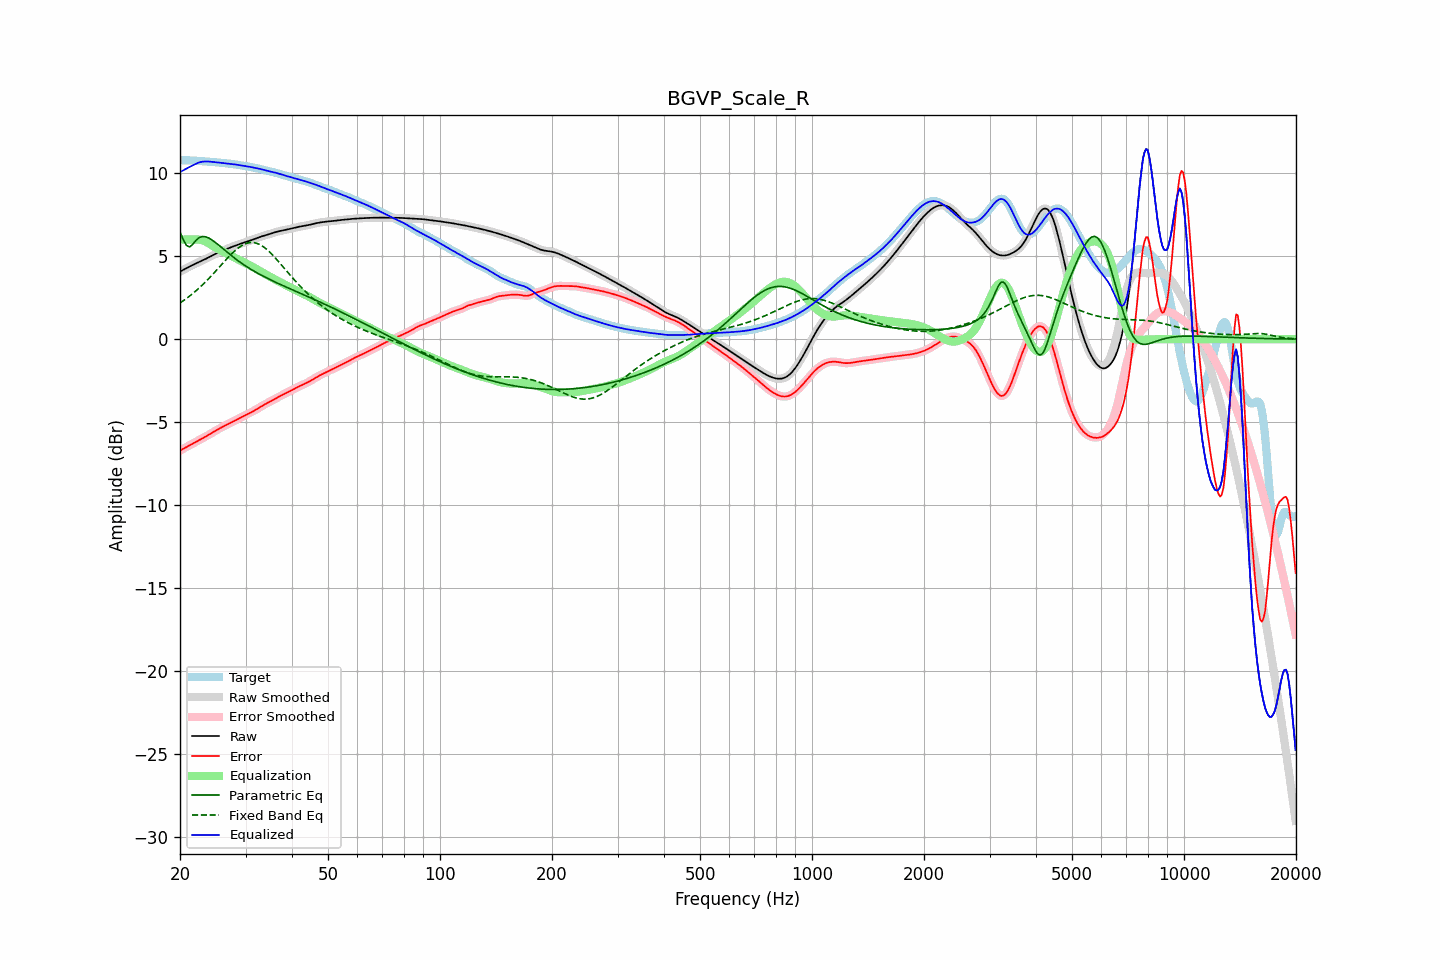

Values plotted in this chart, from the file beside it:
frequency, raw, error, smoothed, error_smoothed, equalization, parametric_eq, fixed_band_eq, equalized_raw, equalized_smoothed, target
20.00, 4.07, -6.71, 4.07, -6.71, 6.00, 6.45, 2.18, 10.07, 10.07, 10.79
20.20, 4.12, -6.66, 4.12, -6.66, 6.00, 6.23, 2.25, 10.12, 10.12, 10.79
20.40, 4.17, -6.61, 4.17, -6.61, 6.00, 6.01, 2.31, 10.17, 10.18, 10.79
20.61, 4.23, -6.56, 4.23, -6.56, 6.00, 5.83, 2.38, 10.23, 10.23, 10.78
20.81, 4.28, -6.51, 4.28, -6.50, 6.00, 5.65, 2.45, 10.28, 10.28, 10.78
21.02, 4.33, -6.45, 4.33, -6.45, 6.00, 5.60, 2.52, 10.33, 10.33, 10.78
21.23, 4.38, -6.40, 4.38, -6.40, 6.00, 5.55, 2.60, 10.38, 10.38, 10.78
21.44, 4.43, -6.34, 4.43, -6.34, 6.00, 5.64, 2.68, 10.43, 10.43, 10.77
21.66, 4.48, -6.29, 4.48, -6.29, 6.01, 5.73, 2.75, 10.48, 10.48, 10.77
21.87, 4.52, -6.24, 4.52, -6.24, 6.01, 5.84, 2.83, 10.53, 10.53, 10.76
22.09, 4.57, -6.19, 4.57, -6.19, 6.01, 5.96, 2.92, 10.58, 10.58, 10.76
22.31, 4.61, -6.14, 4.61, -6.14, 6.01, 6.04, 3.00, 10.62, 10.62, 10.75
22.54, 4.66, -6.08, 4.66, -6.08, 6.00, 6.12, 3.09, 10.65, 10.65, 10.74
22.76, 4.70, -6.03, 4.70, -6.03, 5.98, 6.15, 3.18, 10.68, 10.68, 10.73
22.99, 4.74, -5.98, 4.74, -5.98, 5.95, 6.18, 3.27, 10.70, 10.70, 10.73
23.22, 4.79, -5.93, 4.79, -5.93, 5.92, 6.18, 3.37, 10.71, 10.71, 10.72
23.45, 4.84, -5.87, 4.84, -5.87, 5.87, 6.17, 3.46, 10.71, 10.71, 10.71
23.69, 4.89, -5.82, 4.89, -5.82, 5.82, 6.13, 3.56, 10.71, 10.71, 10.70
23.92, 4.94, -5.76, 4.94, -5.76, 5.77, 6.09, 3.66, 10.71, 10.71, 10.70
24.16, 4.99, -5.70, 4.99, -5.70, 5.71, 6.03, 3.76, 10.70, 10.70, 10.69
24.40, 5.04, -5.64, 5.04, -5.64, 5.64, 5.97, 3.87, 10.68, 10.68, 10.68
24.65, 5.09, -5.58, 5.09, -5.58, 5.58, 5.90, 3.97, 10.67, 10.67, 10.67
24.89, 5.14, -5.53, 5.14, -5.53, 5.53, 5.83, 4.08, 10.67, 10.67, 10.66
25.14, 5.18, -5.47, 5.18, -5.47, 5.47, 5.75, 4.18, 10.66, 10.66, 10.65
25.39, 5.23, -5.42, 5.23, -5.42, 5.42, 5.68, 4.29, 10.65, 10.64, 10.64
25.65, 5.27, -5.36, 5.27, -5.36, 5.37, 5.60, 4.40, 10.63, 10.63, 10.63
25.91, 5.31, -5.31, 5.31, -5.31, 5.31, 5.51, 4.51, 10.62, 10.62, 10.62
26.16, 5.35, -5.26, 5.35, -5.26, 5.26, 5.43, 4.61, 10.61, 10.61, 10.61
26.43, 5.39, -5.21, 5.39, -5.21, 5.21, 5.35, 4.72, 10.60, 10.60, 10.60
26.69, 5.43, -5.16, 5.43, -5.16, 5.16, 5.27, 4.83, 10.59, 10.59, 10.59
26.96, 5.47, -5.11, 5.47, -5.11, 5.11, 5.19, 4.93, 10.58, 10.58, 10.58
27.23, 5.51, -5.06, 5.51, -5.06, 5.06, 5.11, 5.03, 10.57, 10.57, 10.57
27.50, 5.55, -5.01, 5.55, -5.01, 5.01, 5.03, 5.13, 10.56, 10.56, 10.56
27.77, 5.59, -4.96, 5.59, -4.96, 4.96, 4.96, 5.22, 10.55, 10.55, 10.55
28.05, 5.62, -4.91, 5.62, -4.91, 4.91, 4.88, 5.31, 10.53, 10.53, 10.53
28.33, 5.66, -4.86, 5.66, -4.86, 4.86, 4.81, 5.40, 10.52, 10.52, 10.52
28.62, 5.69, -4.81, 5.69, -4.81, 4.81, 4.73, 5.48, 10.50, 10.50, 10.50
28.90, 5.73, -4.76, 5.73, -4.76, 4.76, 4.66, 5.55, 10.49, 10.49, 10.49
29.19, 5.76, -4.71, 5.76, -4.71, 4.71, 4.60, 5.62, 10.47, 10.47, 10.47
29.48, 5.79, -4.66, 5.79, -4.66, 4.66, 4.53, 5.67, 10.46, 10.46, 10.46
29.78, 5.83, -4.62, 5.83, -4.62, 4.62, 4.46, 5.72, 10.44, 10.44, 10.44
30.08, 5.86, -4.57, 5.86, -4.57, 4.57, 4.40, 5.76, 10.43, 10.43, 10.43
30.38, 5.89, -4.52, 5.89, -4.52, 4.52, 4.34, 5.79, 10.41, 10.41, 10.41
30.68, 5.92, -4.47, 5.92, -4.47, 4.47, 4.28, 5.81, 10.39, 10.39, 10.39
30.99, 5.95, -4.43, 5.95, -4.43, 4.42, 4.22, 5.83, 10.37, 10.37, 10.38
31.30, 5.98, -4.37, 5.99, -4.37, 4.37, 4.16, 5.82, 10.36, 10.36, 10.36
31.61, 6.02, -4.32, 6.02, -4.32, 4.32, 4.10, 5.82, 10.34, 10.34, 10.34
31.93, 6.06, -4.26, 6.06, -4.26, 4.26, 4.04, 5.80, 10.32, 10.32, 10.32
32.24, 6.09, -4.20, 6.09, -4.20, 4.20, 3.99, 5.77, 10.30, 10.30, 10.30
32.57, 6.13, -4.15, 6.13, -4.14, 4.15, 3.94, 5.73, 10.28, 10.28, 10.28
32.89, 6.17, -4.09, 6.17, -4.09, 4.09, 3.88, 5.68, 10.25, 10.25, 10.25
33.22, 6.20, -4.03, 6.20, -4.03, 4.03, 3.83, 5.62, 10.23, 10.23, 10.23
33.55, 6.23, -3.97, 6.23, -3.97, 3.98, 3.78, 5.56, 10.21, 10.21, 10.20
33.89, 6.26, -3.92, 6.26, -3.92, 3.92, 3.73, 5.49, 10.18, 10.18, 10.18
34.23, 6.29, -3.87, 6.29, -3.87, 3.87, 3.68, 5.41, 10.15, 10.15, 10.15
34.57, 6.31, -3.82, 6.31, -3.82, 3.82, 3.64, 5.32, 10.13, 10.13, 10.13
34.92, 6.34, -3.77, 6.34, -3.77, 3.76, 3.59, 5.23, 10.11, 10.11, 10.11
35.27, 6.38, -3.71, 6.38, -3.71, 3.71, 3.54, 5.13, 10.09, 10.09, 10.09
35.62, 6.41, -3.66, 6.41, -3.66, 3.66, 3.50, 5.03, 10.06, 10.06, 10.07
35.97, 6.44, -3.60, 6.44, -3.60, 3.60, 3.45, 4.93, 10.04, 10.04, 10.04
... 635 more rows
